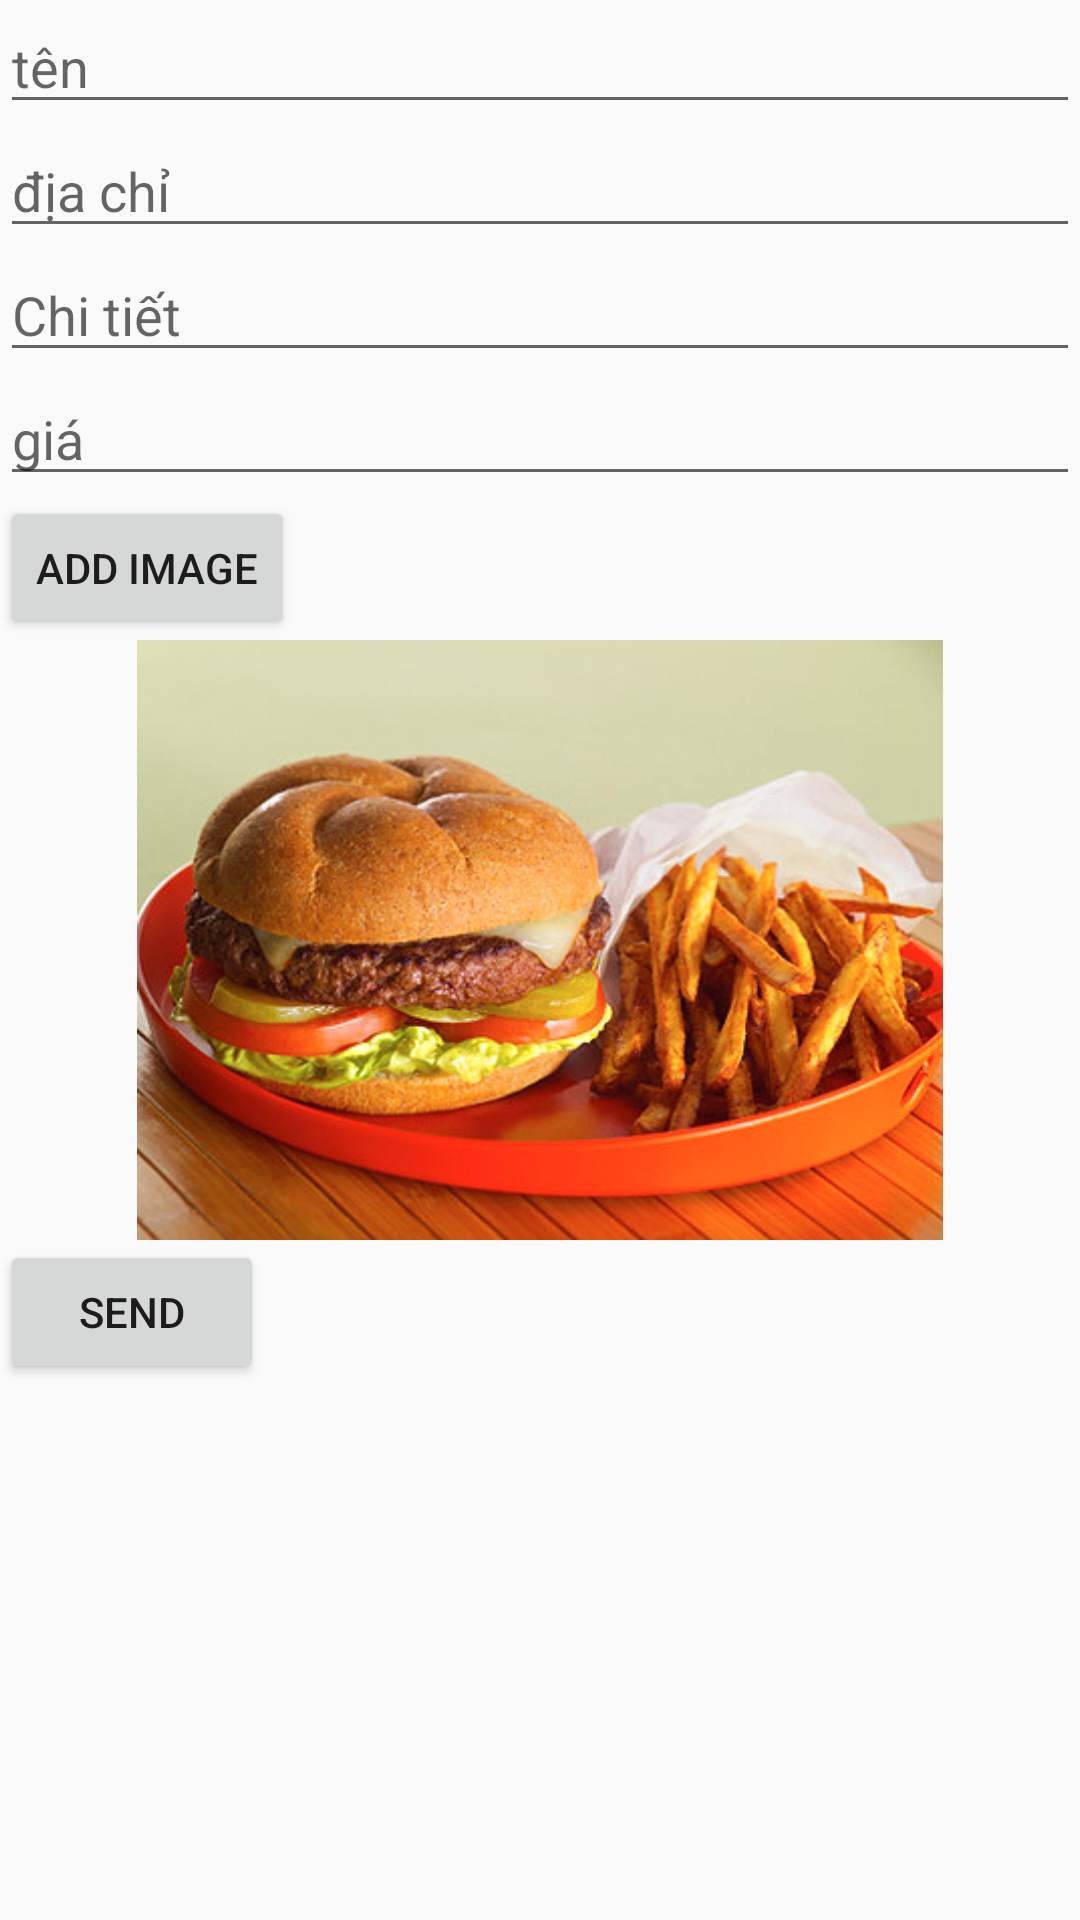

This screen was rendered from an Android layout file. Write that file and the resources it references.
<!-- AndroidManifest.xml: application theme MyMaterialTheme -->
<!-- res/layout/fragment_admin.xml -->
<?xml version="1.0" encoding="utf-8"?>

<LinearLayout xmlns:android="http://schemas.android.com/apk/res/android"
    android:layout_width="match_parent"
    android:layout_height="match_parent"
    android:orientation="vertical">

    <EditText
        android:id="@+id/edt_name"
        android:layout_width="match_parent"
        android:layout_height="wrap_content"
        android:hint="tên" />

    <EditText
        android:id="@+id/edt_addr"
        android:layout_width="match_parent"
        android:layout_height="wrap_content"
        android:hint="địa chỉ" />

    <EditText
        android:id="@+id/edt_des"
        android:layout_width="match_parent"
        android:layout_height="wrap_content"
        android:hint="Chi tiết" />

    <EditText
        android:id="@+id/edt_price"
        android:layout_width="match_parent"
        android:layout_height="wrap_content"
        android:hint="giá" />
    <Button
        android:layout_width="wrap_content"
        android:layout_height="wrap_content"
        android:text="add image"
        android:id="@+id/btn_addimage"/>
    <ImageView
        android:id="@+id/imgView_add"
        android:layout_width="wrap_content"
        android:layout_height="200dp"
        android:layout_below="@+id/txtRealPath"
        android:src="@drawable/doan" />
    <Button
        android:layout_width="wrap_content"
        android:layout_height="wrap_content"
        android:text="Send"
        android:id="@+id/btn_send"/>

</LinearLayout>
<!-- resources referenced by this layout -->
<resources>
  <!-- drawable doan: jpg bitmap (drawable, 174267 bytes) -->
  <style name="MyMaterialTheme" parent="MyMaterialTheme.Base">
  
      </style>
  <style name="MyMaterialTheme.Base" parent="Theme.AppCompat.Light.DarkActionBar">
          <item name="windowNoTitle">true</item>
          <item name="windowActionBar">false</item>
          <item name="colorPrimary">@color/colorPrimary</item>
          <item name="colorPrimaryDark">@color/colorPrimaryDark</item>
          <item name="colorAccent">@color/colorAccent</item>
      </style>
  <color name="colorPrimary">#1C9A4A</color>
  <color name="colorPrimaryDark">#21761b</color>
  <color name="colorAccent">#c8e8ff</color>
</resources>
